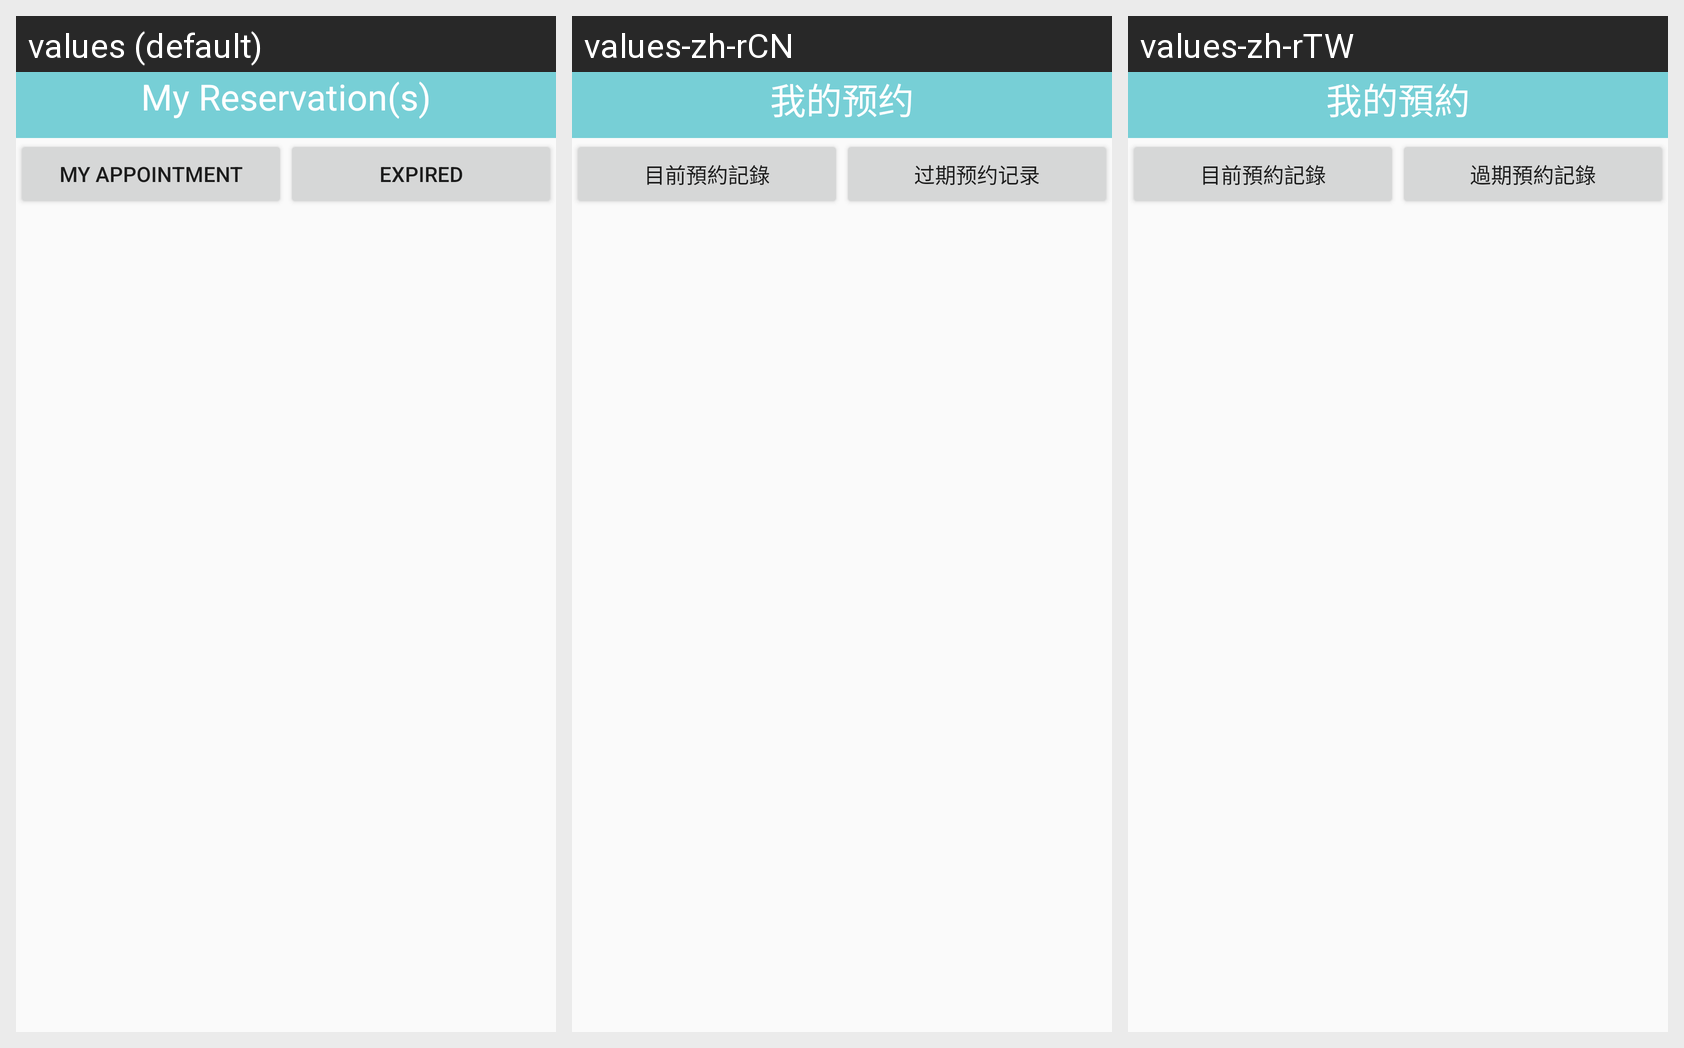

The same Android screen rendered under several of its app's locales, left to right. List the strings drawn on it with the default value and each locale's translation.
Android screen res/layout/activity_my_reservation.xml rendered under 3 locales, left to right: values (default), values-zh-rCN, values-zh-rTW. Device: Nexus 5 (rendered at 1080×1920; each locale shown at half size, 540×960, under a caption strip naming it); theme AppTheme.
Strings drawn on this screen, with the default value and each locale's value (text and hints the layout hard-codes, and strings that could not be matched under every locale, appear in the picture but are not listed):

myReservation
  values: My Reservation(s)
  values-zh-rCN: 我的预约
  values-zh-rTW: 我的預約

myAppointment
  values: My Appointment
  values-zh-rCN: 目前預約記錄
  values-zh-rTW: 目前預約記錄

historyAppointment
  values: Expired
  values-zh-rCN: 过期预约记录
  values-zh-rTW: 過期預約記錄
